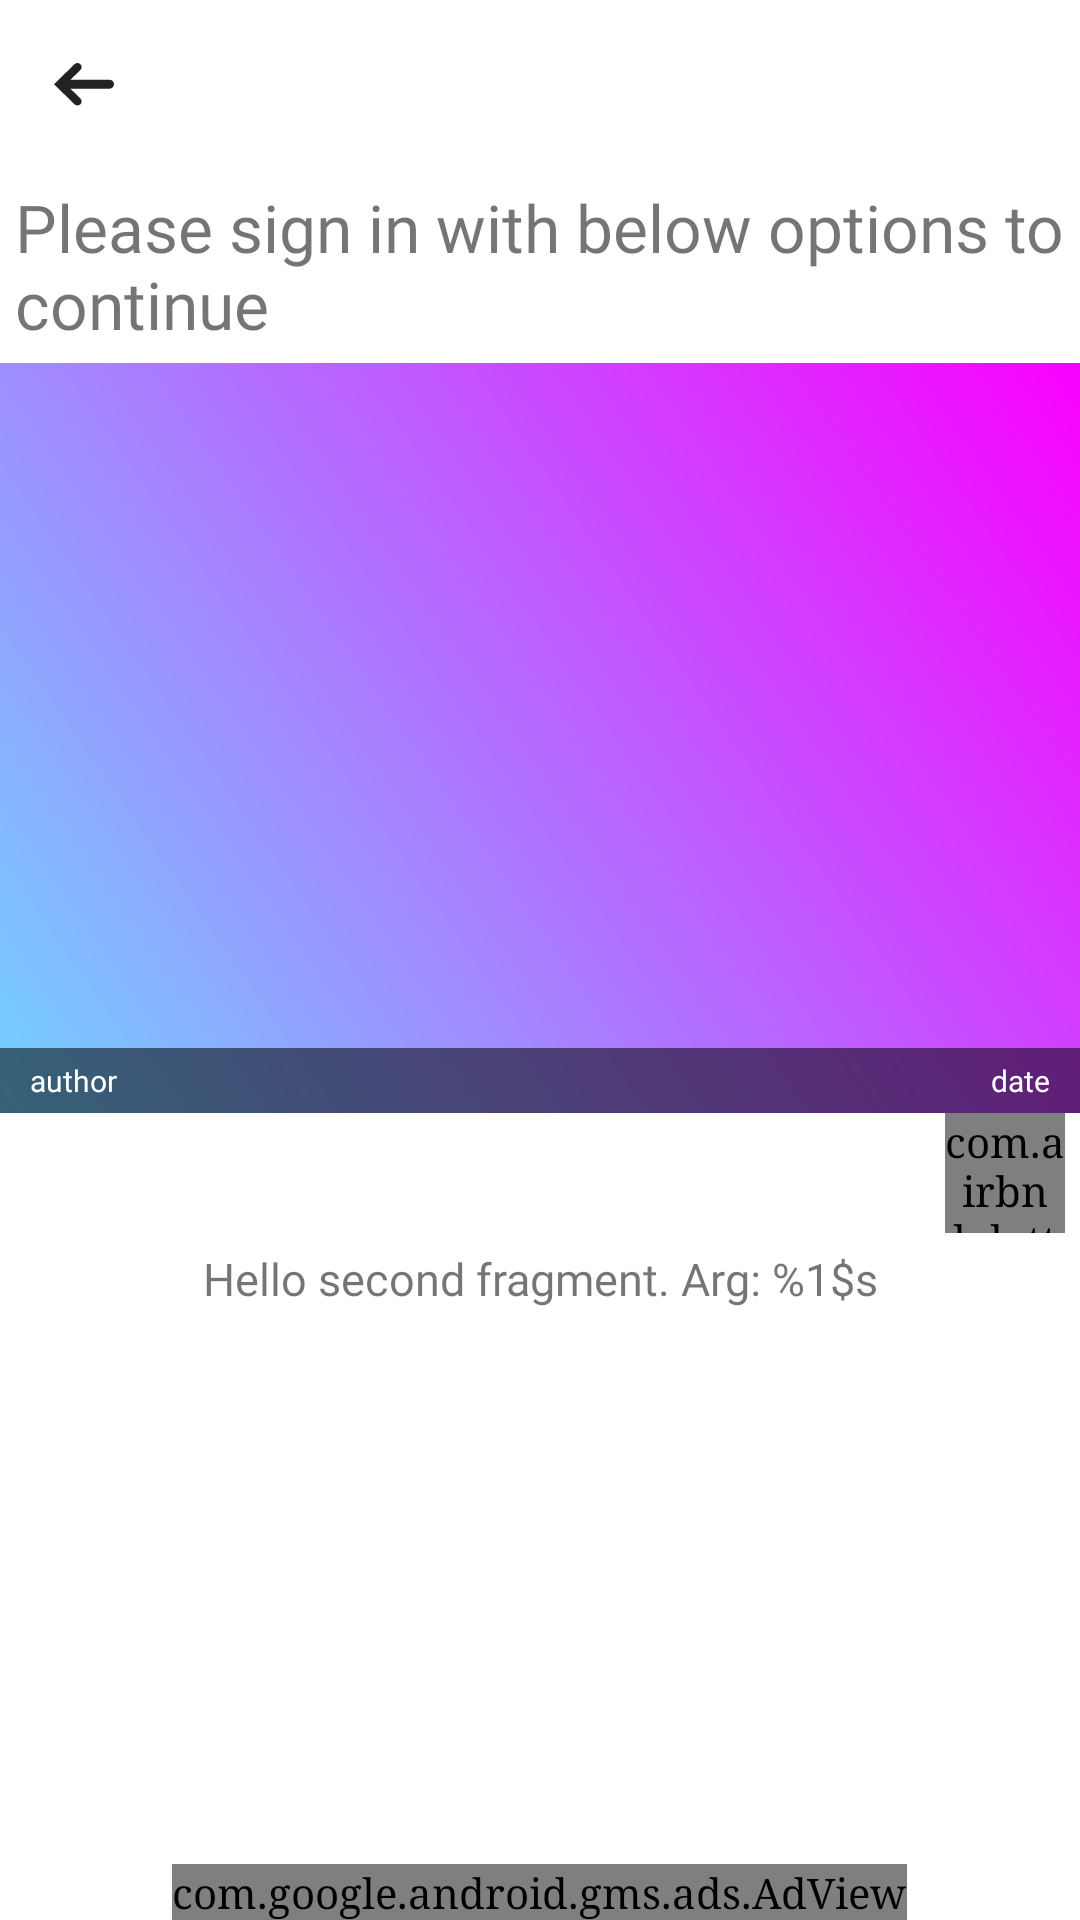

Layout XML and referenced resources for this Android screen:
<!-- AndroidManifest.xml: application theme AppTheme -->
<!-- res/layout/shared_view.xml -->
<?xml version="1.0" encoding="utf-8"?>
<RelativeLayout xmlns:android="http://schemas.android.com/apk/res/android"
    android:layout_width="match_parent"
    android:layout_height="match_parent"
    xmlns:app="http://schemas.android.com/apk/res-auto"
    >
    <com.google.android.material.appbar.MaterialToolbar
        android:layout_width="match_parent"
        android:layout_height="?attr/actionBarSize"
        android:id="@+id/rl1"
        >
        <RelativeLayout
            android:layout_width="match_parent"
            android:layout_height="wrap_content"
            >
            <ImageView
                android:layout_width="wrap_content"
                android:layout_height="wrap_content"
                android:id="@+id/cross"
                android:clickable="true"
                android:background="?attr/selectableItemBackgroundBorderless"
                android:src="@drawable/ic_back_arrow_gray_24dp"
                android:layout_alignParentStart="true"
                android:tint="@color/darkgrey"
                android:focusable="true" />
        </RelativeLayout>

    </com.google.android.material.appbar.MaterialToolbar>
    <ScrollView
        android:layout_width="match_parent"
        android:layout_height="match_parent"
        android:layout_below="@id/rl1"
        android:scrollbars="none">
    <RelativeLayout
        android:layout_width="match_parent"
        android:layout_height="match_parent"
        android:transitionName="shared"
        >

    <TextView
        android:id="@+id/head"
        android:layout_width="match_parent"
        android:layout_height="wrap_content"
        android:layout_margin="5dp"
        android:fontFamily="@font/raleway_light"
        android:text="@string/please_sign_in_with_below_options_to_continue"
        android:textSize="22sp"
        android:transitionName="sharedT" />

    <RelativeLayout
        android:layout_width="match_parent"
        android:layout_height="250dp"
        android:id="@+id/rl2"
        android:layout_below="@id/head">
        <ImageView
            android:layout_width="match_parent"
            android:layout_height="250dp"
            android:src="@drawable/gradient_3"
            android:transitionName="@string/animation_key"
            android:id="@+id/imageView"
            />
        <RelativeLayout
            android:layout_width="match_parent"
            android:layout_height="wrap_content"
            android:background="#88000000"
            android:layout_alignParentBottom="true"
            android:paddingVertical="4dp"
            >
            <TextView
                android:layout_width="wrap_content"
                android:layout_height="wrap_content"
                android:fontFamily="@font/comfortaa"
                android:textColor="@color/white"
                android:id="@+id/author"
                android:layout_marginLeft="10dp"
                android:textSize="10sp"
                android:text="author"/>
            <TextView
                android:layout_width="wrap_content"
                android:layout_height="wrap_content"
                android:fontFamily="@font/comfortaa"
                android:id="@+id/date"
                android:textColor="@color/white"
                android:layout_alignParentRight="true"
                android:layout_marginRight="10dp"
                android:textSize="10sp"
                android:text="date"/>
        </RelativeLayout>
    </RelativeLayout>
    <RelativeLayout
        android:layout_width="match_parent"
        android:layout_height="wrap_content"
        android:layout_below="@id/rl2"
        android:id="@+id/rl3">
        <ImageView
            android:layout_width="30dp"
            android:layout_height="30dp"
            android:id="@+id/share"
            android:src="@drawable/ic_share_black_24dp"
            android:background="?attr/selectableItemBackgroundBorderless"
            android:clickable="true"
            android:tooltipText="share"
            android:layout_marginRight="60dp"
            android:layout_centerVertical="true"
            android:layout_alignParentEnd="true"
            android:focusable="true" />
        <com.airbnb.lottie.LottieAnimationView
            android:layout_width="40dp"
            android:layout_height="40dp"
            android:id="@+id/save"
            app:lottie_rawRes="@raw/bookmark"
            android:tooltipText="save for offline"
            android:layout_alignParentEnd="true"
            android:layout_marginEnd="5dp"/>
    </RelativeLayout>
    <RelativeLayout
        android:layout_width="match_parent"
        android:layout_height="wrap_content"
        android:layout_below="@id/rl3"
        android:paddingBottom="70dp">
        <TextView
            android:layout_width="match_parent"
            android:layout_height="wrap_content"
            android:fontFamily="@font/raleway"
            android:layout_marginVertical="5dp"
            android:textSize="15sp"
            android:layout_marginHorizontal="5dp"
            android:textAlignment="center"
            android:text="@string/hello_second_fragment"
            android:lineSpacingExtra="3dp"
            android:id="@+id/desc"/>
    </RelativeLayout>

    </RelativeLayout>
    </ScrollView>
    <com.google.android.gms.ads.AdView
        xmlns:ads="http://schemas.android.com/apk/res-auto"
        android:id="@+id/adView"
        android:layout_width="wrap_content"
        android:layout_height="wrap_content"
        android:layout_centerHorizontal="true"
        android:layout_alignParentBottom="true"
        ads:adSize="BANNER"
        ads:adUnitId="ca-app-pub-2569821792203202/6271292202">
        
        
    </com.google.android.gms.ads.AdView>
</RelativeLayout>
<!-- resources referenced by this layout -->
<resources>
  <color name="darkgrey">#222222</color>
  <color name="white">#ffffff</color>
  <!-- drawable gradient_3 (drawable) -->
  <?xml version="1.0" encoding="utf-8"?>
  <shape xmlns:android="http://schemas.android.com/apk/res/android">
      <gradient
          android:angle="45"
          android:endColor="#F900FF"
          android:startColor="#72D3FF" />
  </shape>
  <!-- drawable ic_back_arrow_gray_24dp (drawable) -->
  <?xml version="1.0" encoding="utf-8" ?>
  <vector xmlns:android="http://schemas.android.com/apk/res/android" android:height="24.0dip" android:width="24.0dip" android:viewportWidth="24.0" android:viewportHeight="24.0">
  	<path android:fillColor="@color/gray" android:pathData="M7.4773,10.573L20.5,10.573C21.3284,10.573 22,11.2446 22,12.073C22,12.9014 21.3284,13.573 20.5,13.573L7.4705,13.573L10.8051,16.8305C11.3489,17.3617 11.3489,18.223 10.8051,18.7542C10.2613,19.2854 9.3797,19.2854 8.8359,18.7542L2,12.0763L8.8359,5.3984C9.3797,4.8672 10.2613,4.8672 10.8051,5.3984C11.3489,5.9296 11.3489,6.7909 10.8051,7.3221L7.4773,10.573Z" android:strokeColor="#00000000" android:strokeWidth="1.0" android:fillType="evenOdd" />
  </vector>
  <string name="animation_key">blob</string>
  <string name="hello_second_fragment">Hello second fragment. Arg: %1$s</string>
  <string name="please_sign_in_with_below_options_to_continue">Please sign in with below options to continue</string>
  <style name="AppTheme" parent="Theme.MaterialComponents.Light.NoActionBar">
          
          <item name="colorPrimary">@color/colorPrimary</item>
          <item name="colorPrimaryDark">@color/colorPrimaryDark</item>
          <item name="colorAccent">@color/colorAccent</item>
          <item name="android:typeface">serif</item>
          <item name="android:windowContentTransitions">true</item>
      </style>
  <color name="gray">#8B8989</color>
  <color name="colorPrimary">#5E35B1</color>
  <color name="colorPrimaryDark">#4A148C</color>
  <color name="colorAccent">#290063</color>
</resources>
